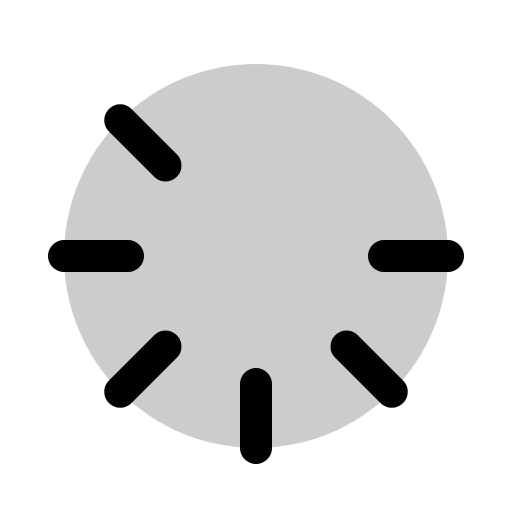
t = 0.00 s
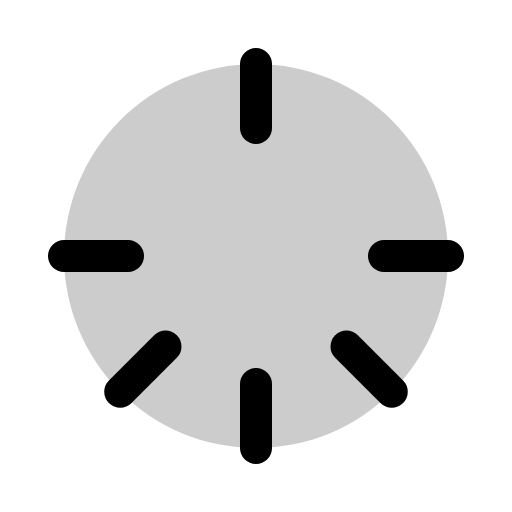
t = 1.80 s
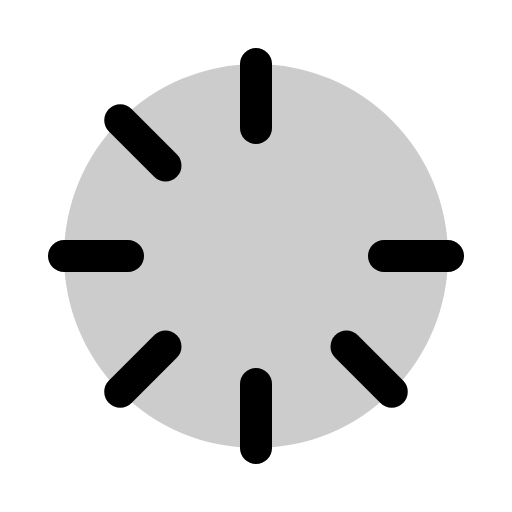
t = 2.18 s
t = 2.55 s: frame unchanged from t = 2.18 s, image omitted
t = 2.93 s: frame unchanged from t = 2.18 s, image omitted

The animated SVG that drew these frames (rendered in a browser with its animation timeline set to each time). Animation: 1 CSS @keyframes rule; one cycle of 3.30 s, repeats indefinitely.

<svg xmlns="http://www.w3.org/2000/svg" viewBox="0 0 256 256">
  <style>
    .draw-line {
      stroke-dasharray: 2000;
      stroke-dashoffset: 0;
    }
    svg:hover .draw-line {
      animation: phosphor-draw-in 1.5s ease-in-out infinite alternate;
    }
    @keyframes phosphor-draw-in {
      0%   { stroke-dashoffset: 2000; }
      100% { stroke-dashoffset: 0; }
    }
  </style><rect width="256" height="256" fill="none"/><circle cx="128" cy="128" r="96" opacity="0.2"/><line x1="128" y1="32" x2="128" y2="64" fill="none" stroke="currentColor" stroke-linecap="round" stroke-linejoin="round" stroke-width="16" class="draw-line" pathLength="1" style="animation-delay: 0s"/><line x1="224" y1="128" x2="192" y2="128" fill="none" stroke="currentColor" stroke-linecap="round" stroke-linejoin="round" stroke-width="16" class="draw-line" pathLength="1" style="animation-delay: 0.3s"/><line x1="195.88" y1="195.88" x2="173.25" y2="173.25" fill="none" stroke="currentColor" stroke-linecap="round" stroke-linejoin="round" stroke-width="16" class="draw-line" pathLength="1" style="animation-delay: 0.6s"/><line x1="128" y1="224" x2="128" y2="192" fill="none" stroke="currentColor" stroke-linecap="round" stroke-linejoin="round" stroke-width="16" class="draw-line" pathLength="1" style="animation-delay: 0.9s"/><line x1="60.12" y1="195.88" x2="82.75" y2="173.25" fill="none" stroke="currentColor" stroke-linecap="round" stroke-linejoin="round" stroke-width="16" class="draw-line" pathLength="1" style="animation-delay: 1.2s"/><line x1="32" y1="128" x2="64" y2="128" fill="none" stroke="currentColor" stroke-linecap="round" stroke-linejoin="round" stroke-width="16" class="draw-line" pathLength="1" style="animation-delay: 1.5s"/><line x1="60.12" y1="60.12" x2="82.75" y2="82.75" fill="none" stroke="currentColor" stroke-linecap="round" stroke-linejoin="round" stroke-width="16" class="draw-line" pathLength="1" style="animation-delay: 1.8s"/></svg>
